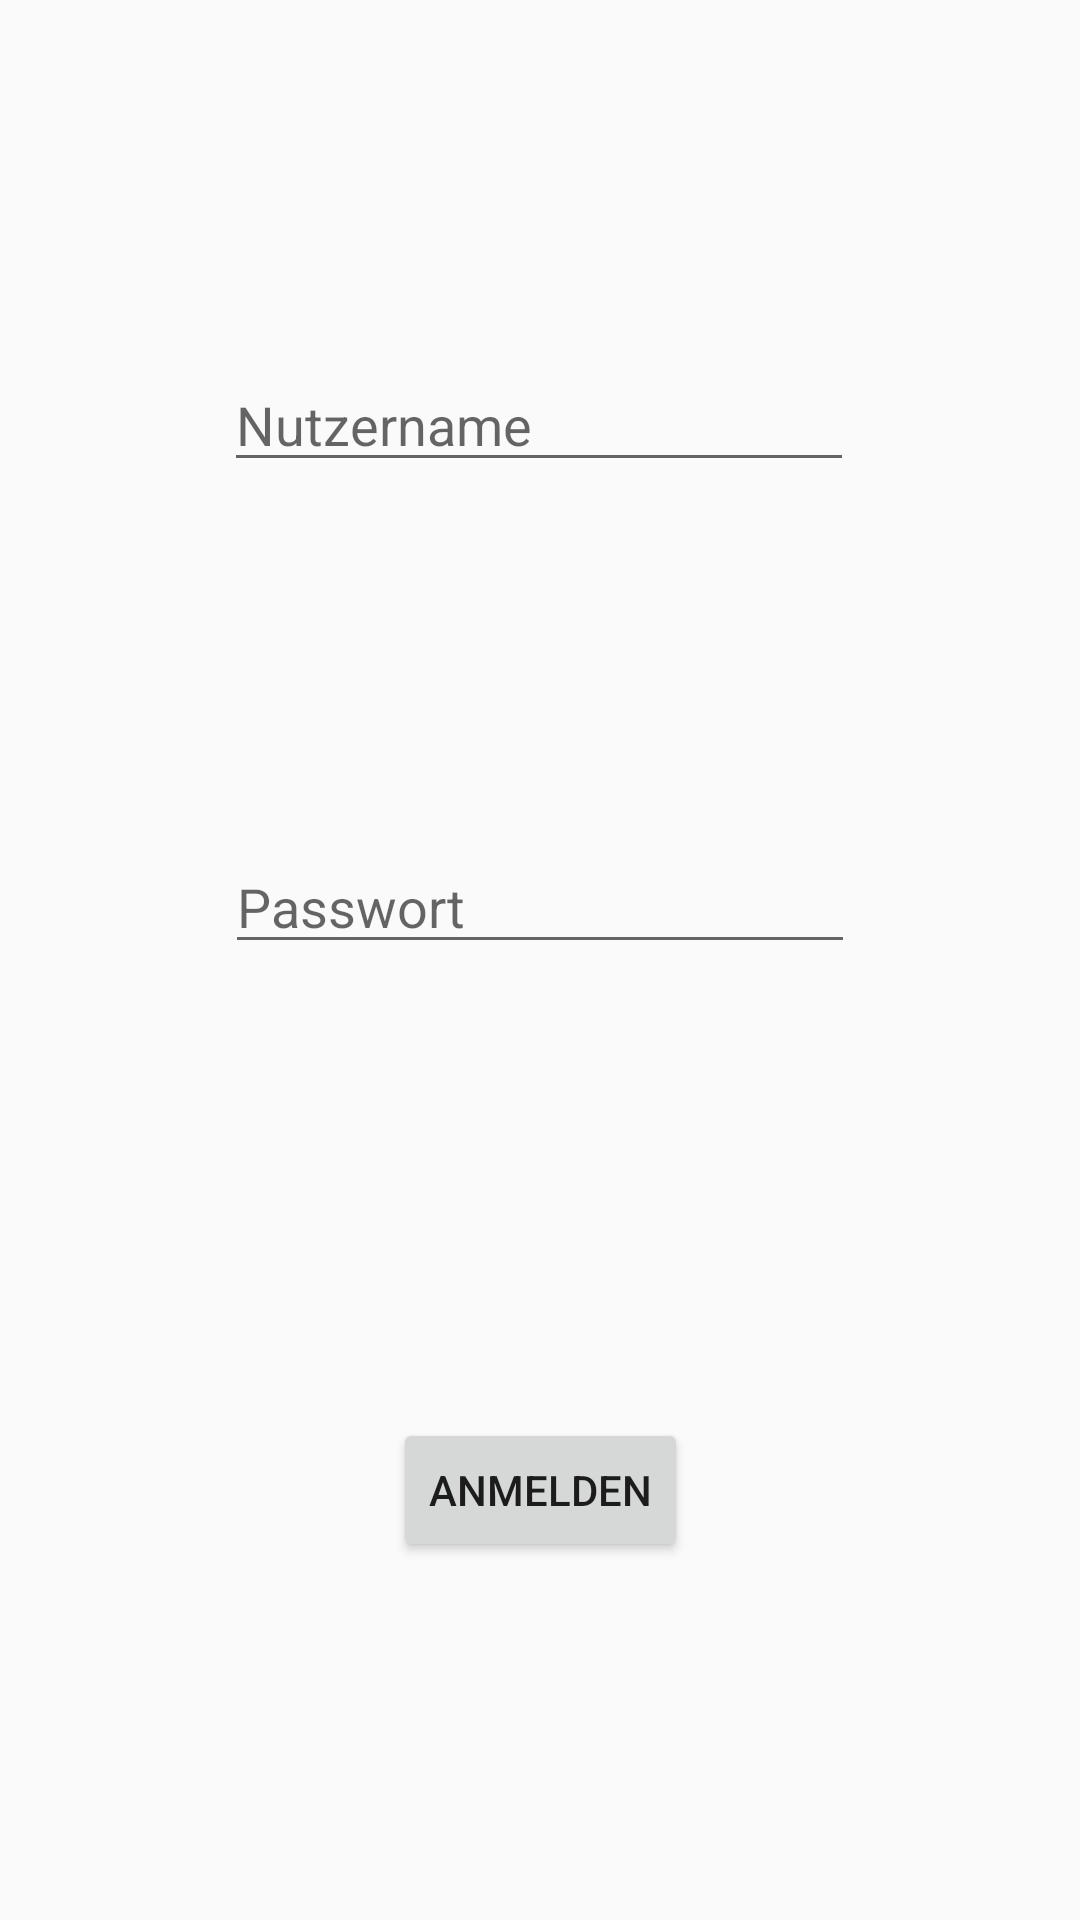

Reconstruct the res/layout file that produces this screen, plus the resources it refers to.
<!-- AndroidManifest.xml: application theme AppTheme -->
<!-- res/layout/fragment_login.xml -->
<?xml version="1.0" encoding="utf-8"?>
<FrameLayout xmlns:android="http://schemas.android.com/apk/res/android"
    xmlns:app="http://schemas.android.com/apk/res-auto"
    xmlns:tools="http://schemas.android.com/tools"
    android:layout_width="match_parent"
    android:layout_height="match_parent"
    tools:context=".Login">

    

    <androidx.constraintlayout.widget.ConstraintLayout
        android:layout_width="match_parent"
        android:layout_height="match_parent">

        <EditText
            android:id="@+id/userName_txt"
            android:layout_width="wrap_content"
            android:layout_height="wrap_content"
            android:layout_marginTop="32dp"
            android:layout_marginBottom="32dp"
            android:ems="10"
            android:hint="@string/userName"
            android:inputType="textPersonName"
            app:layout_constraintBottom_toTopOf="@+id/userPassword_txt"
            app:layout_constraintEnd_toEndOf="parent"
            app:layout_constraintHorizontal_bias="0.497"
            app:layout_constraintStart_toStartOf="parent"
            app:layout_constraintTop_toTopOf="parent" />

        <EditText
            android:id="@+id/userPassword_txt"
            android:layout_width="wrap_content"
            android:layout_height="wrap_content"
            android:layout_marginBottom="32dp"
            android:ems="10"
            android:hint="@string/userPassword"
            android:inputType="textPersonName"
            app:layout_constraintBottom_toTopOf="@+id/login_btn"
            app:layout_constraintEnd_toEndOf="parent"
            app:layout_constraintStart_toStartOf="parent"
            app:layout_constraintTop_toBottomOf="@+id/userName_txt" />

        <Button
            android:id="@+id/login_btn"
            android:layout_width="wrap_content"
            android:layout_height="wrap_content"
            android:layout_marginTop="32dp"
            android:layout_marginBottom="32dp"
            android:text="@string/Login"
            app:layout_constraintBottom_toBottomOf="parent"
            app:layout_constraintEnd_toEndOf="parent"
            app:layout_constraintStart_toStartOf="parent"
            app:layout_constraintTop_toBottomOf="@+id/userPassword_txt" />

    </androidx.constraintlayout.widget.ConstraintLayout>

</FrameLayout>
<!-- resources referenced by this layout -->
<resources>
  <string name="Login">Anmelden</string>
  <string name="userName">Nutzername</string>
  <string name="userPassword">Passwort</string>
  <style name="AppTheme" parent="Theme.AppCompat.Light.DarkActionBar">
          
          <item name="colorPrimary">@color/colorPrimary</item>
          <item name="colorPrimaryDark">@color/colorPrimaryDark</item>
          <item name="colorAccent">@color/colorAccent</item>
      </style>
  <color name="colorPrimary">#6200EE</color>
  <color name="colorPrimaryDark">#3700B3</color>
  <color name="colorAccent">#03DAC5</color>
</resources>
